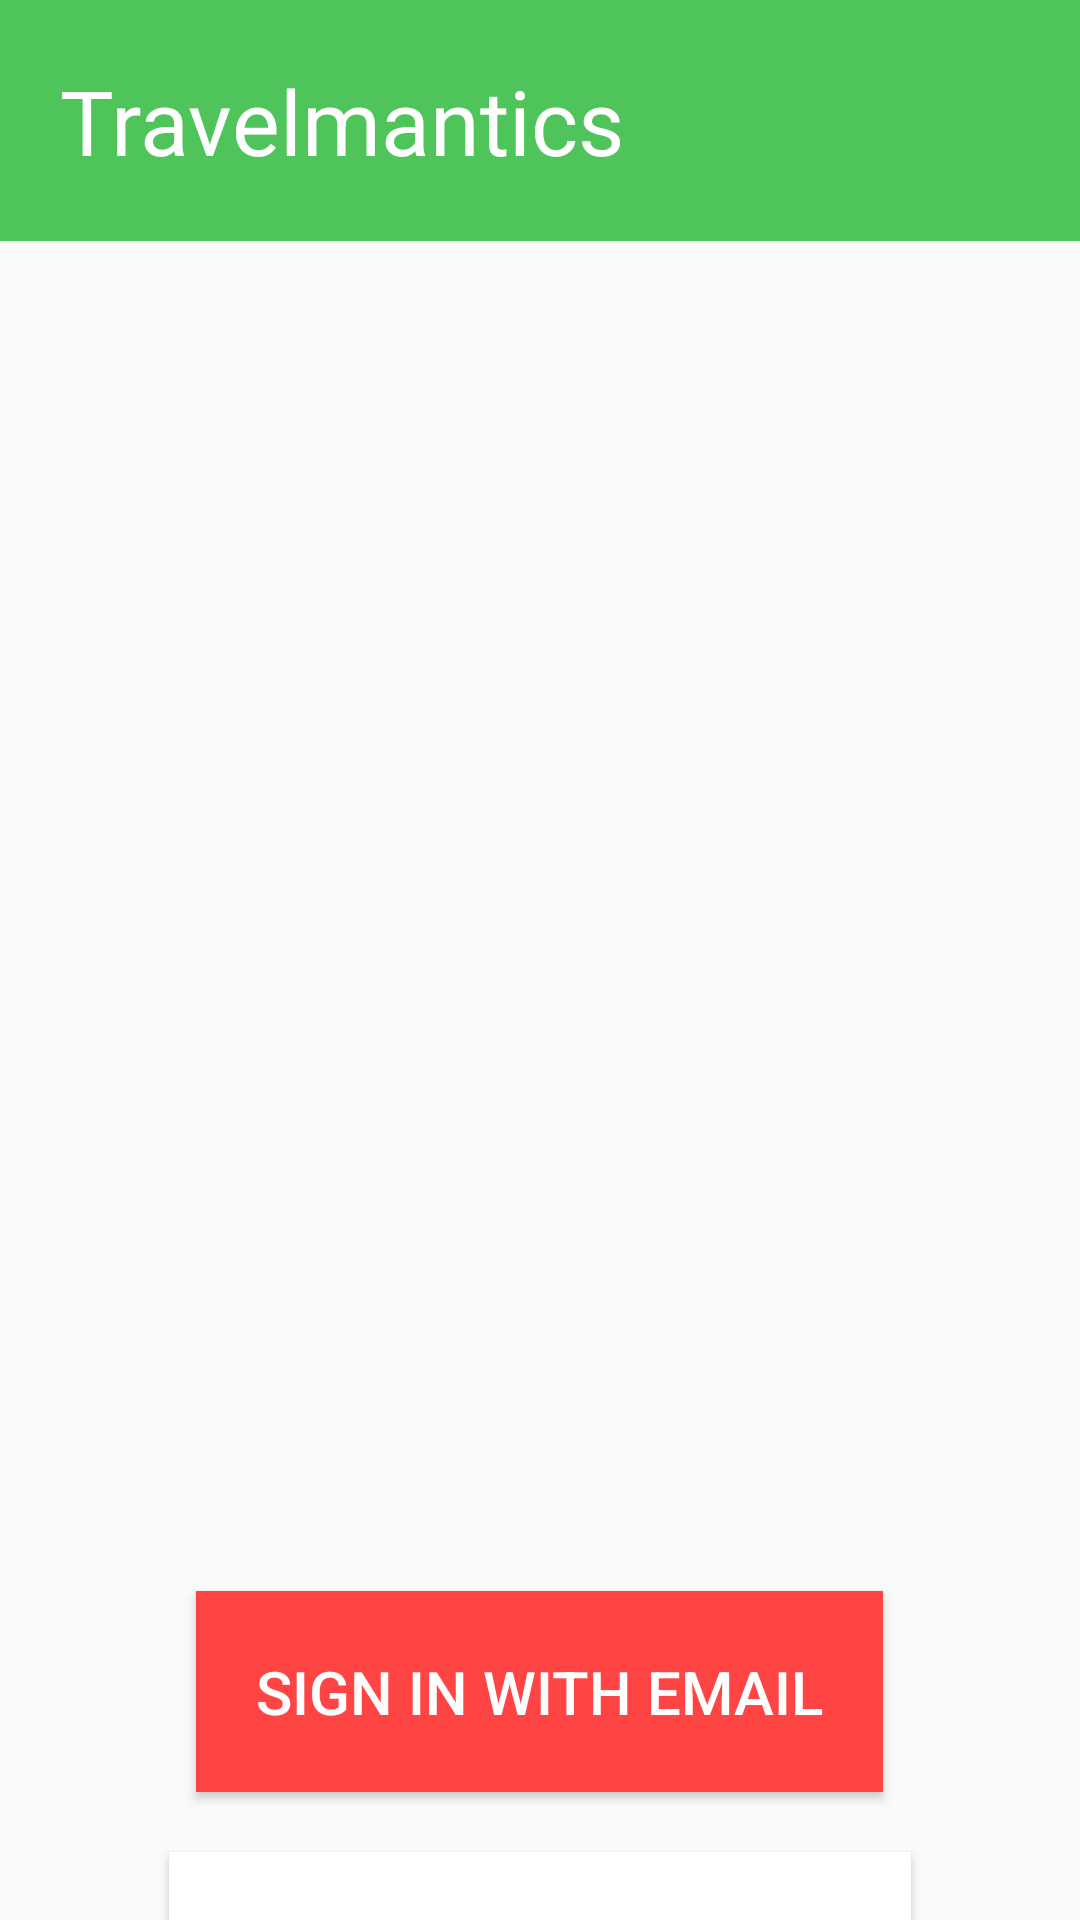

This screen was rendered from an Android layout file. Write that file and the resources it references.
<!-- AndroidManifest.xml: application theme AppTheme -->
<!-- res/layout/activity_main.xml -->
<?xml version="1.0" encoding="utf-8"?>
<LinearLayout xmlns:android="http://schemas.android.com/apk/res/android"
    xmlns:tools="http://schemas.android.com/tools"
    android:layout_width="match_parent"
    android:layout_height="match_parent"
    android:orientation="vertical"
    tools:context=".MainActivity">

    <TextView
        android:layout_width="match_parent"
        android:layout_height="wrap_content"
        android:background="#4EC45B"
        android:padding="20dp"
        android:text="@string/Travelmantics"
        android:textColor="@android:color/white"
        android:textSize="30sp" />

    <Button
        android:layout_width="wrap_content"
        android:layout_height="wrap_content"
        android:text="@string/email"
        android:textSize="20sp"
        android:layout_gravity="center"
        android:background="@android:color/holo_red_light"
        android:textColor="@android:color/white"
        android:layout_marginTop="450dp"
        android:padding="20dp"
        android:layout_marginBottom="20dp"/>

    <Button
        android:layout_width="wrap_content"
        android:layout_height="wrap_content"
        android:text="@string/Google"
        android:background="@android:color/white"
        android:textColor="@android:color/black"
        android:padding="20dp"
        android:textSize="20sp"
        android:layout_gravity="center"/>
</LinearLayout>
<!-- resources referenced by this layout -->
<resources>
  <string name="Google">sign in with google</string>
  <string name="Travelmantics">Travelmantics</string>
  <string name="email">sign in with email</string>
  <style name="AppTheme" parent="Theme.AppCompat.Light.DarkActionBar">
          
          <item name="s">@color/colorPrimary</item>
          <item name="colorPrimaryDark">@color/colorPrimaryDark</item>
          <item name="colorAccent">@color/colorAccent</item>
      </style>
  <!-- not gathered from this repository: default colours our renderer supplied (Android Studio template values) -->
  <color name="colorPrimary">#FF6200EE</color>
  <color name="colorPrimaryDark">#FF3700B3</color>
  <color name="colorAccent">#FF03DAC5</color>
</resources>
